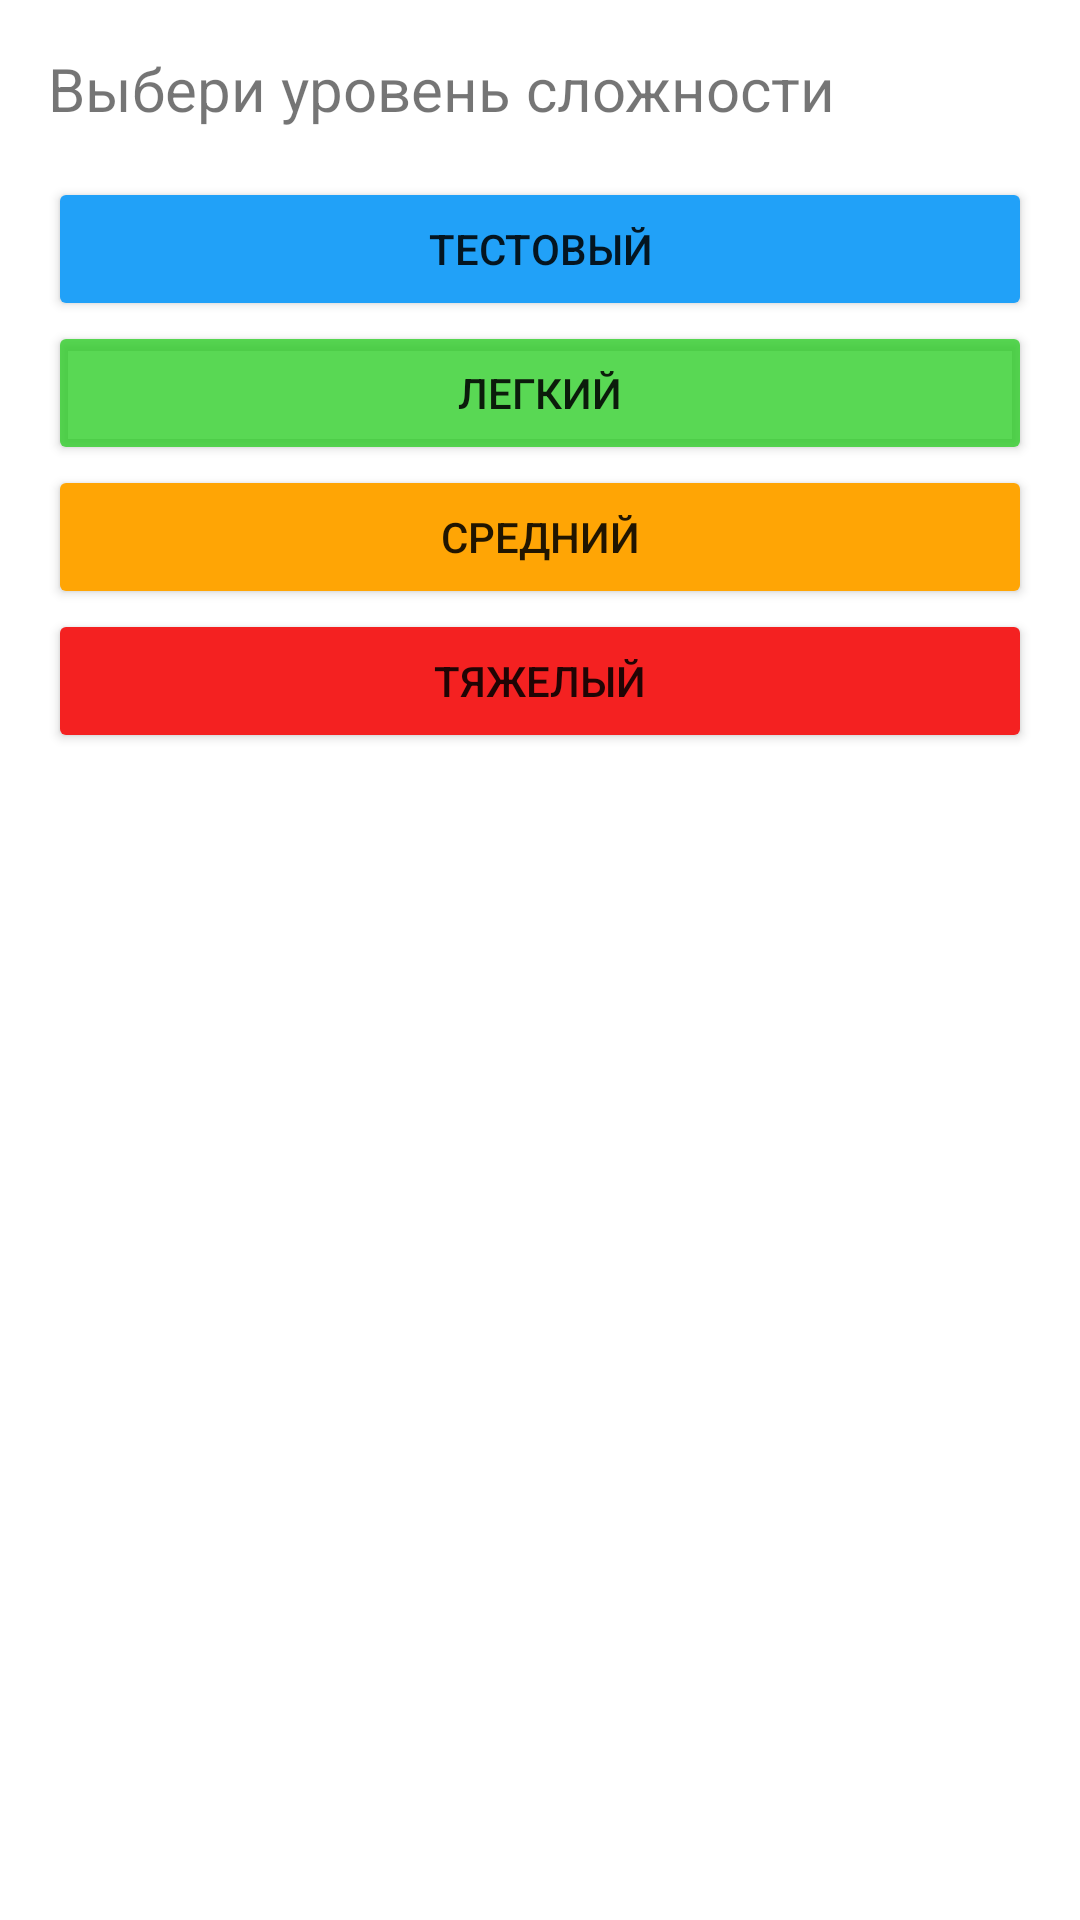

This screen was rendered from an Android layout file. Write that file and the resources it references.
<!-- AndroidManifest.xml: application theme Theme.MathForKids -->
<!-- res/layout/fragment_choose_level.xml -->
<?xml version="1.0" encoding="utf-8"?>
<layout>
<LinearLayout xmlns:android="http://schemas.android.com/apk/res/android"
    xmlns:tools="http://schemas.android.com/tools"
    android:layout_width="match_parent"
    android:layout_height="match_parent"
    android:orientation="vertical"
    tools:context=".presentation.ChooseLevelFragment">

    <TextView
        android:id="@+id/tvChooseLevel"
        android:layout_width="match_parent"
        android:layout_height="wrap_content"
        android:layout_margin="16dp"
        android:text="@string/choose_level"
        android:textSize="20sp" />

    <Button
        android:id="@+id/btnTest"
        android:layout_width="match_parent"
        android:layout_height="wrap_content"
        android:layout_marginStart="16dp"
        android:layout_marginEnd="16dp"
        android:backgroundTint="@color/test_color"
        android:text="@string/test_level" />

    <Button
        android:id="@+id/btnEasy"
        android:layout_width="match_parent"
        android:layout_height="wrap_content"
        android:layout_marginStart="16dp"
        android:layout_marginEnd="16dp"
        android:backgroundTint="@color/easy_color"
        android:text="@string/easy_level" />

    <Button
        android:id="@+id/btnNormal"
        android:layout_width="match_parent"
        android:layout_height="wrap_content"
        android:layout_marginStart="16dp"
        android:layout_marginEnd="16dp"
        android:backgroundTint="@color/normal_color"
        android:text="@string/normal_level" />

    <Button
        android:id="@+id/btnHard"
        android:layout_width="match_parent"
        android:layout_height="wrap_content"
        android:layout_marginStart="16dp"
        android:layout_marginEnd="16dp"
        android:backgroundTint="@color/hard_color"
        android:text="@string/hard_level" />
</LinearLayout>
</layout>
<!-- resources referenced by this layout -->
<resources>
  <color name="easy_color">#C62ACD23</color>
  <color name="hard_color">#F42121</color>
  <color name="normal_color">#FFA505</color>
  <color name="test_color">#21A1F8</color>
  <string name="choose_level">Выбери уровень сложности</string>
  <string name="easy_level">Легкий</string>
  <string name="hard_level">Тяжелый</string>
  <string name="normal_level">Средний</string>
  <string name="test_level">Тестовый</string>
  <style name="Theme.MathForKids" parent="Theme.MaterialComponents.DayNight.NoActionBar">
          
          <item name="colorPrimary">@color/purple_500</item>
          <item name="colorPrimaryVariant">@color/purple_700</item>
          <item name="colorOnPrimary">@color/white</item>
          
          <item name="colorSecondary">@color/teal_200</item>
          <item name="colorSecondaryVariant">@color/teal_700</item>
          <item name="colorOnSecondary">@color/black</item>
          
          <item name="android:statusBarColor" tools:targetApi="l">?attr/colorPrimaryVariant</item>
          
      </style>
  <color name="purple_500">#FF6200EE</color>
  <color name="purple_700">#FF3700B3</color>
  <color name="white">#FFFFFF</color>
  <color name="teal_200">#FF03DAC5</color>
  <color name="teal_700">#FF018786</color>
  <color name="black">#FF000000</color>
</resources>
